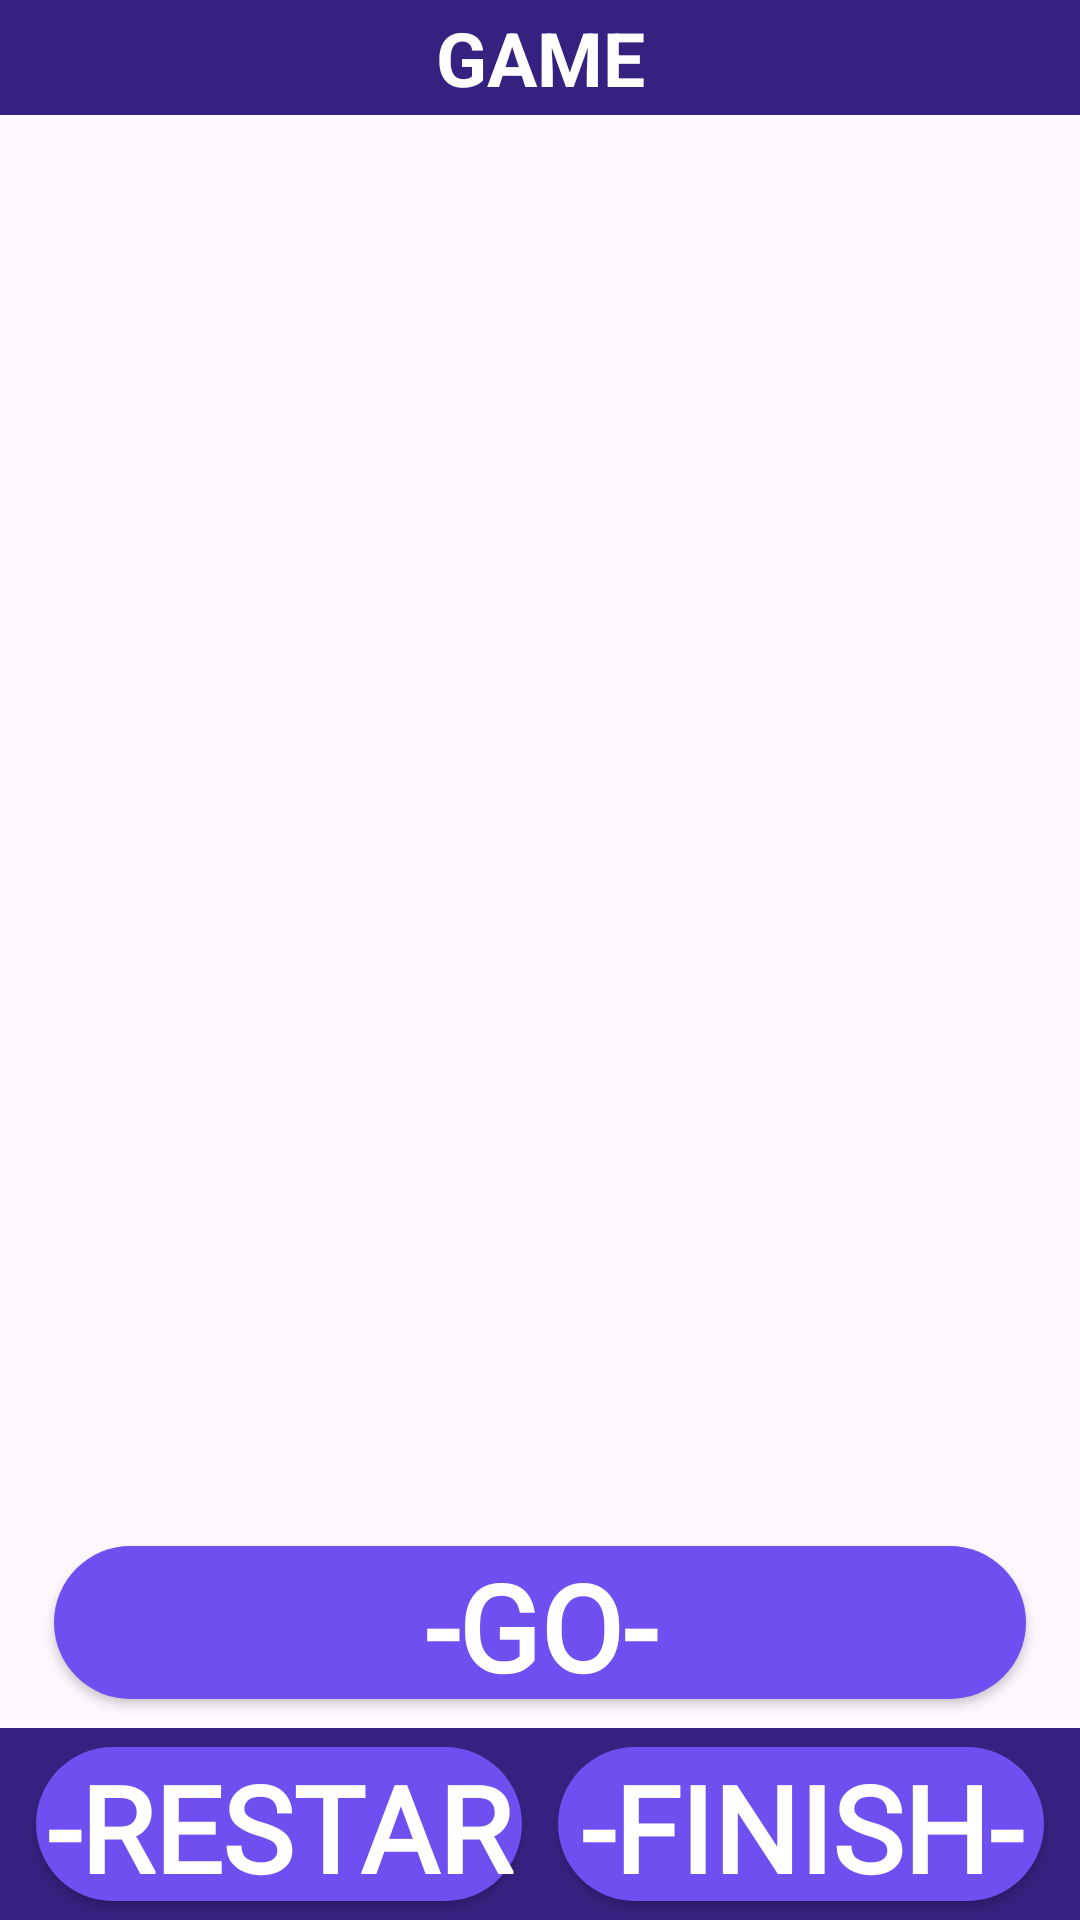

Write the Android layout XML for this screen, with the resource values it uses.
<!-- AndroidManifest.xml: application theme Theme.Roulette -->
<!-- res/layout/fragment_game.xml -->
<?xml version="1.0" encoding="utf-8"?>
<androidx.constraintlayout.widget.ConstraintLayout xmlns:android="http://schemas.android.com/apk/res/android"
    xmlns:tools="http://schemas.android.com/tools"
    android:layout_width="match_parent"
    android:layout_height="match_parent"
    xmlns:app="http://schemas.android.com/apk/res-auto"
    tools:context=".view.fragments.GameFragment">

    <ImageView
        android:layout_width="match_parent"
        android:layout_height="match_parent"
        android:id="@+id/id_game_img"
        android:scaleType="centerCrop"/>

    <TextView
        android:id="@+id/id_game_tv_title"
        android:layout_width="match_parent"
        android:layout_height="0dp"
        android:background="#352280"
        android:gravity="center"
        android:text="GAME"
        android:textSize="25sp"
        android:textStyle="bold"
        android:textColor="@color/white"
        app:layout_constraintTop_toTopOf="parent"
        app:layout_constraintHeight_percent="0.06"/>

    <TextView
        android:id="@+id/id_game_tv_win"
        android:layout_width="0dp"
        android:layout_height="0dp"
        android:gravity="center"
        android:textColor="@color/white"
        android:textStyle="bold"
        android:fontFamily="@font/contrail_one"
        android:textSize="55sp"
        app:layout_constraintBottom_toTopOf="@id/id_game_rv"
        app:layout_constraintStart_toStartOf="parent"
        app:layout_constraintEnd_toEndOf="parent"
        app:layout_constraintTop_toBottomOf="@id/id_game_tv_title"
        app:layout_constraintWidth_percent="0.3"
        app:layout_constraintHeight_percent="0.1"/>

    <ImageView
        android:id="@+id/id_game_img_strelka"
        android:layout_width="0dp"
        android:layout_height="0dp"
        app:layout_constraintStart_toStartOf="parent"
        app:layout_constraintBottom_toTopOf="@id/id_game_rv"
        app:layout_constraintTop_toBottomOf="@id/id_game_tv_title"
        app:layout_constraintEnd_toStartOf="@id/id_game_tv_win"
        app:layout_constraintWidth_percent="0.3"
        app:layout_constraintHeight_percent="0.1"/>

    <ImageView
        android:layout_width="0dp"
        android:layout_height="0dp"
        android:id="@+id/id_game_img_strelka2"
        app:layout_constraintEnd_toEndOf="parent"
        app:layout_constraintBottom_toTopOf="@id/id_game_rv"
        app:layout_constraintTop_toBottomOf="@id/id_game_tv_title"
        app:layout_constraintStart_toEndOf="@id/id_game_tv_win"
        app:layout_constraintWidth_percent="0.3"
        app:layout_constraintHeight_percent="0.1"/>

    <androidx.recyclerview.widget.RecyclerView
        android:layout_width="match_parent"
        android:layout_height="0dp"
        android:id="@+id/id_game_rv"
        tools:listitem="@layout/item_rv"
        app:layout_constraintHeight_percent="0.6"
        app:layout_constraintBottom_toTopOf="@id/id_game_button_go"
        app:layout_constraintStart_toStartOf="parent"
        app:layout_constraintEnd_toEndOf="parent"
        app:layout_constraintTop_toBottomOf="@id/id_game_tv_win"/>

    <androidx.appcompat.widget.AppCompatButton
        android:layout_width="0dp"
        android:layout_height="0dp"
        android:textColor="@color/white"
        android:text="-go-"
        android:visibility="visible"
        android:fontFamily="@font/contrail_one"
        android:textStyle="bold"
        style="@style/ButtonMenuStyle"
        android:textSize="40sp"
        android:id="@+id/id_game_button_go"
        app:layout_constraintWidth_percent="0.9"
        app:layout_constraintHeight_percent="0.08"
        app:layout_constraintStart_toStartOf="parent"
        app:layout_constraintEnd_toEndOf="parent"
        app:layout_constraintTop_toBottomOf="@id/id_game_rv"
        app:layout_constraintBottom_toTopOf="@id/id_game_cs1"/>

    <androidx.constraintlayout.widget.ConstraintLayout
        android:layout_width="match_parent"
        android:layout_height="0dp"
        android:id="@+id/id_game_cs1"
        android:background="#352280"
        app:layout_constraintHeight_percent="0.1"
        app:layout_constraintBottom_toBottomOf="parent">

        <androidx.appcompat.widget.AppCompatButton
            android:layout_width="0dp"
            android:layout_height="0dp"
            android:textColor="@color/white"
            android:text="-finish-"
            android:textStyle="bold"
            style="@style/ButtonMenuStyle"
            android:textSize="40sp"
            android:id="@+id/id_game_button_finish"
            android:fontFamily="@font/contrail_one"
            app:layout_constraintWidth_percent="0.45"
            app:layout_constraintHeight_percent="0.8"
            app:layout_constraintStart_toEndOf="@id/id_game_button_restart"
            app:layout_constraintEnd_toEndOf="parent"
            app:layout_constraintTop_toTopOf="parent"
            app:layout_constraintBottom_toBottomOf="parent"/>

        <androidx.appcompat.widget.AppCompatButton
            android:layout_width="0dp"
            android:layout_height="0dp"
            android:textColor="@color/white"
            android:text="-restart-"
            android:textStyle="bold"
            style="@style/ButtonMenuStyle"
            android:textSize="40sp"
            android:id="@+id/id_game_button_restart"
            android:fontFamily="@font/contrail_one"
            app:layout_constraintWidth_percent="0.45"
            app:layout_constraintHeight_percent="0.8"
            app:layout_constraintStart_toStartOf="parent"
            app:layout_constraintEnd_toStartOf="@id/id_game_button_finish"
            app:layout_constraintTop_toTopOf="parent"
            app:layout_constraintBottom_toBottomOf="parent"/>

    </androidx.constraintlayout.widget.ConstraintLayout>

</androidx.constraintlayout.widget.ConstraintLayout>
<!-- res/layout/item_rv.xml (included above) -->
<?xml version="1.0" encoding="utf-8"?>
<androidx.constraintlayout.widget.ConstraintLayout xmlns:android="http://schemas.android.com/apk/res/android"
    android:layout_width="match_parent"
    android:layout_height="wrap_content"
    xmlns:app="http://schemas.android.com/apk/res-auto">

    <androidx.constraintlayout.widget.ConstraintLayout
        android:layout_width="0dp"
        android:id="@+id/id_item_rv_cs"
        android:layout_marginStart="2dp"
        android:layout_marginEnd="2dp"
        android:layout_marginTop="2dp"
        android:background="@drawable/background_img_prep_red"
        app:layout_constraintStart_toStartOf="parent"
        app:layout_constraintEnd_toEndOf="parent"
        app:layout_constraintTop_toTopOf="parent"
        android:layout_height="85dp">

        <TextView
            android:id="@+id/id_item_rv_tv"
            android:layout_width="match_parent"
            android:gravity="center"
            android:textColor="@color/white"
            android:fontFamily="@font/contrail_one"
            android:textStyle="bold"
            android:textSize="35sp"
            android:layout_height="match_parent"/>

    </androidx.constraintlayout.widget.ConstraintLayout>

</androidx.constraintlayout.widget.ConstraintLayout>
<!-- resources referenced by this layout -->
<resources>
  <!-- drawable background_img_prep_red (drawable) -->
  <?xml version="1.0" encoding="utf-8"?>
  <shape xmlns:android="http://schemas.android.com/apk/res/android"
  
      android:shape="rectangle">
      <solid android:color="#c20b0b"/>
      <corners android:radius="15dp"/>
  
  </shape>
  <style name="ButtonMenuStyle">
          <item name="android:background">@drawable/button_selector</item>
      </style>
  <style name="Theme.Roulette" parent="Base.Theme.Roulette" />
  <!-- drawable button_selector (drawable) -->
  <?xml version="1.0" encoding="utf-8"?>
  <selector xmlns:android="http://schemas.android.com/apk/res/android">
      <item android:state_pressed="true" android:drawable="@drawable/background_button_pressed"/>
      <item android:drawable="@drawable/background_button_menu"/>
  </selector>
  <style name="Base.Theme.Roulette" parent="Theme.Material3.DayNight.NoActionBar">
          
          
      </style>
  <!-- drawable background_button_pressed (drawable) -->
  <?xml version="1.0" encoding="utf-8"?>
  <shape xmlns:android="http://schemas.android.com/apk/res/android"
  
      android:shape="rectangle">
      <solid android:color="#472bba"/>
      <corners android:radius="40dp"/>
  
  </shape>
  <!-- drawable background_button_menu (drawable) -->
  <?xml version="1.0" encoding="utf-8"?>
  <shape xmlns:android="http://schemas.android.com/apk/res/android"
  
      android:shape="rectangle">
      <solid android:color="#6f4ff0"/>
      <corners android:radius="40dp"/>
  
  </shape>
  <!-- not gathered from this repository: default colours our renderer supplied (Android Studio template values) -->
  <color name="white">#FFFFFFFF</color>
</resources>
